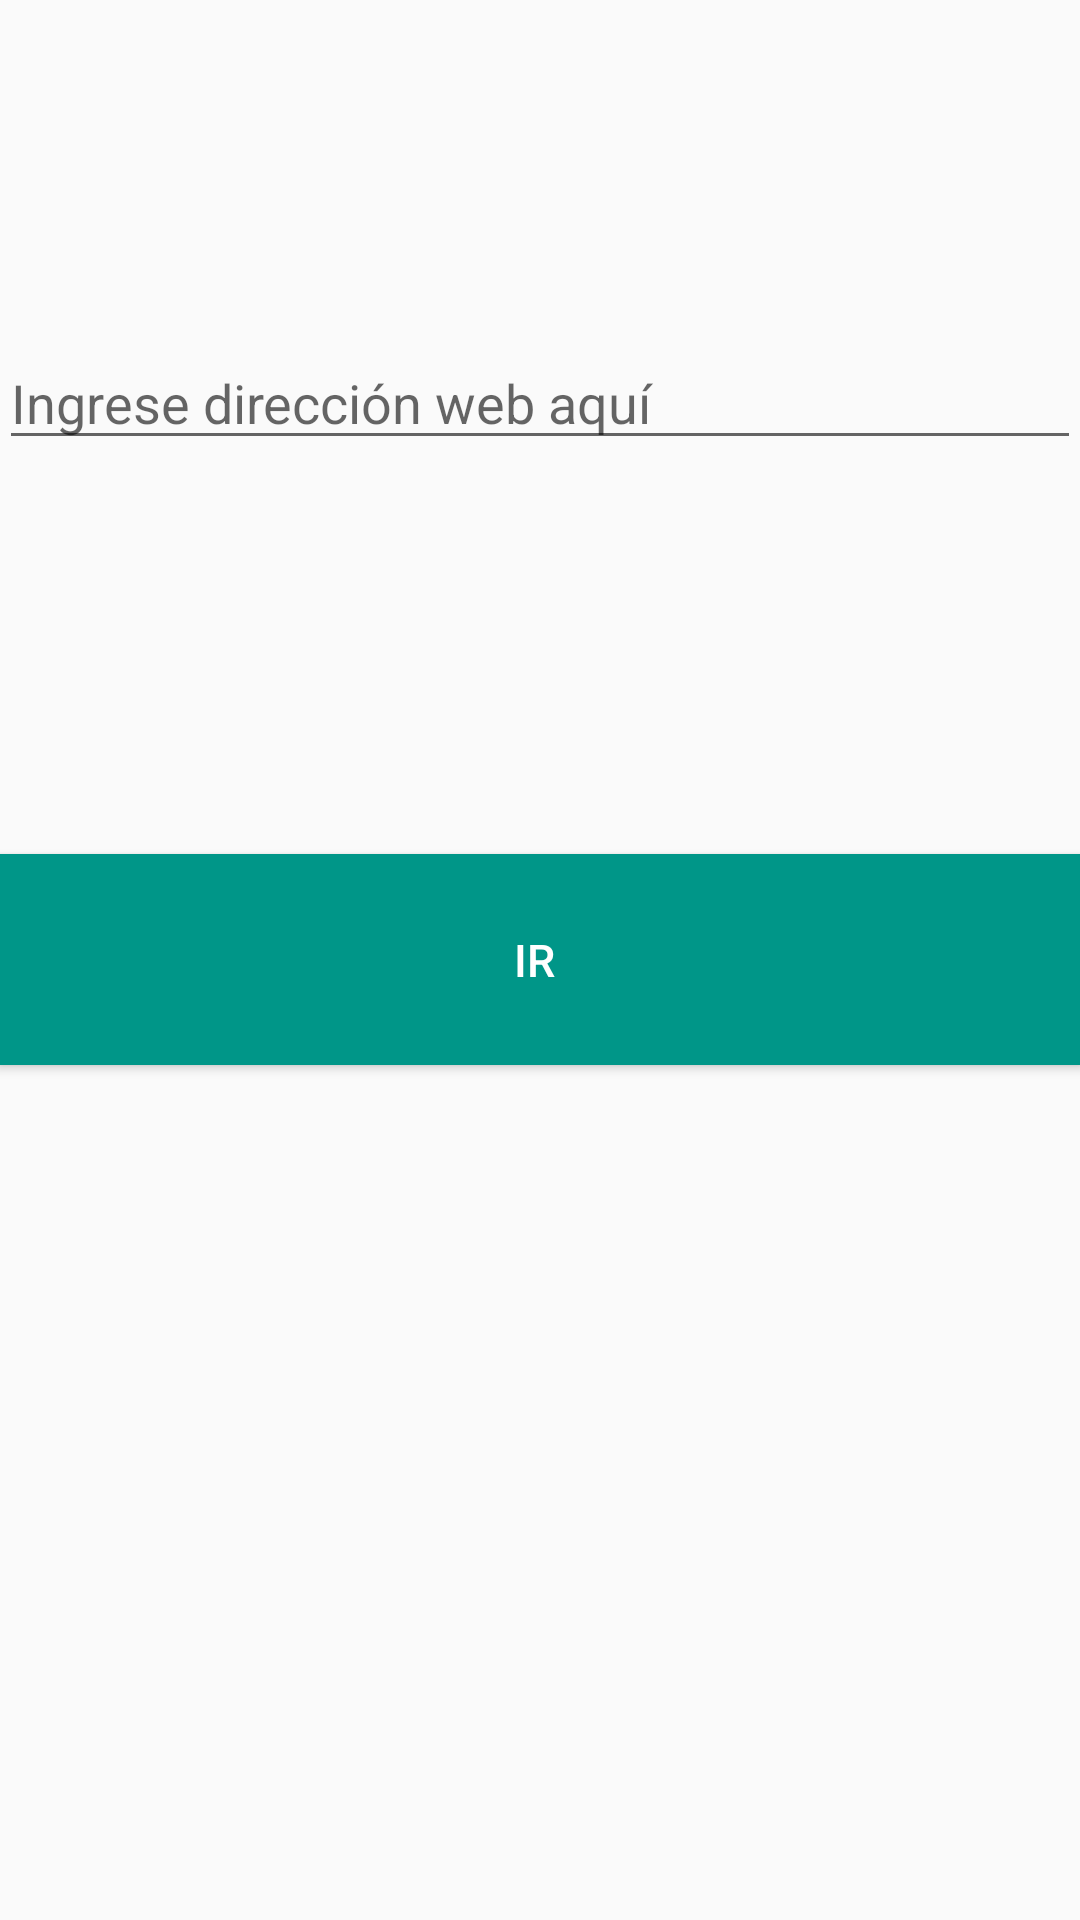

Here is an Android app screen rendered from its layout file. Give the layout XML and the strings, colors and styles it references.
<!-- AndroidManifest.xml: application theme AppTheme -->
<!-- res/layout/activity_main.xml -->
<RelativeLayout xmlns:android="http://schemas.android.com/apk/res/android"
    xmlns:tools="http://schemas.android.com/tools" android:layout_width="match_parent"
    android:layout_height="match_parent" android:paddingLeft="@dimen/activity_horizontal_margin"
    android:paddingRight="@dimen/activity_horizontal_margin"
    android:paddingTop="@dimen/activity_vertical_margin"
    android:paddingBottom="@dimen/activity_vertical_margin" tools:context=".MainActivity">

    <EditText
        android:layout_width="wrap_content"
        android:layout_height="wrap_content"
        android:id="@+id/caja1"
        android:layout_alignParentTop="true"
        android:layout_alignParentLeft="true"
        android:layout_alignParentStart="true"
        android:layout_marginTop="112dp"
        android:layout_alignParentRight="true"
        android:layout_alignParentEnd="true"
        android:hint="Ingrese dirección web aquí" />

    <Button
        android:layout_width="wrap_content"
        android:layout_height="wrap_content"
        android:text="Ir "
        android:id="@+id/btn1"
        android:layout_centerVertical="true"
        android:layout_alignParentLeft="true"
        android:layout_alignParentStart="true"
        android:layout_alignParentRight="true"
        android:layout_alignParentEnd="true"
        style="@style/boton"
        android:onClick="comprobar" />
</RelativeLayout>
<!-- resources referenced by this layout -->
<resources>
  <style name="boton">
          <item name="android:background">#009688</item>
          <item name="android:padding">25dp</item>
          <item name="android:textSize">15sp</item>
          <item name="android:textColor">#FFFFFF</item>
      </style>
  <style name="AppTheme" parent="Theme.AppCompat.Light.DarkActionBar">
          
      </style>
</resources>
